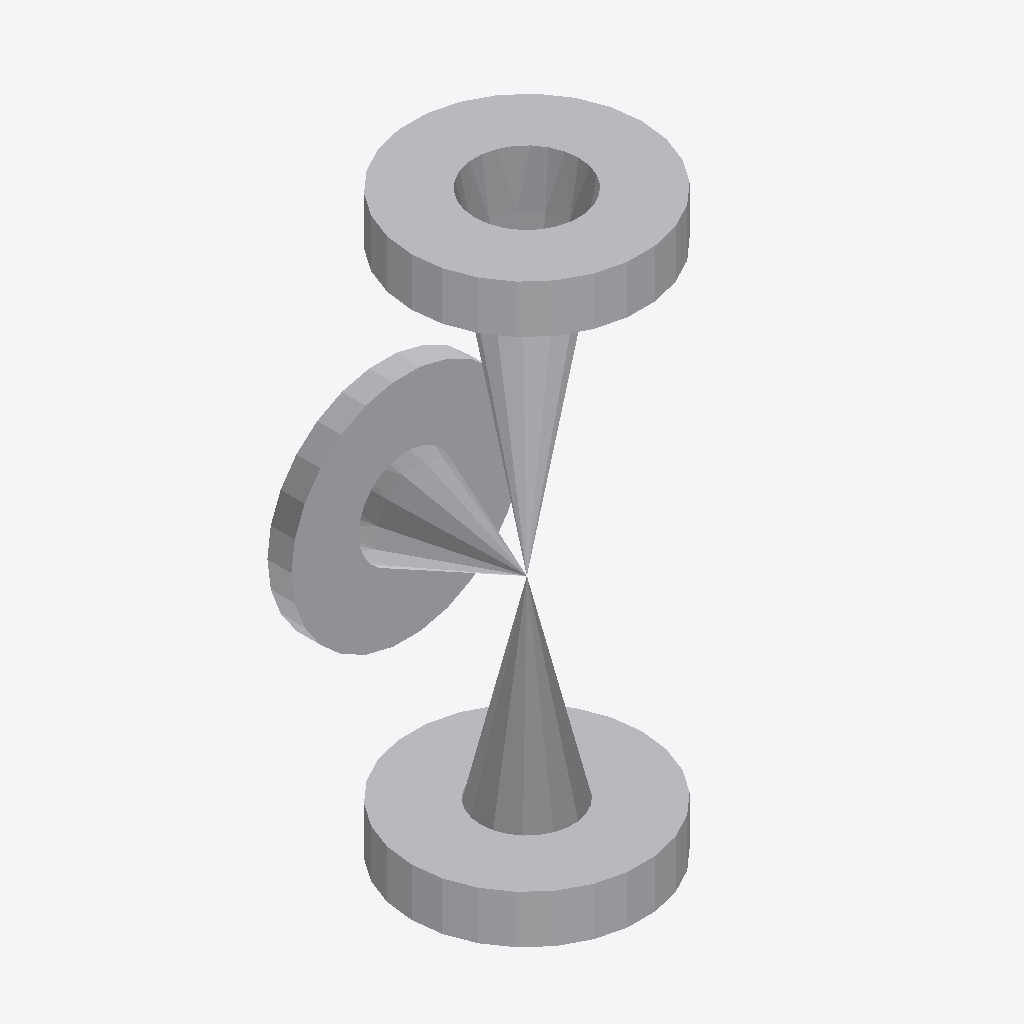
Isometric view of an IFC building model (IFC-SPF (STEP), schema IFC2X3, length unit millimetre), seen from the south-west, elements coloured by IFC class: 1 other element (light grey).
Extent 0.048 m × 0.054 m × 0.120 m (x, y, z). Elements (1): 1 IfcFlowController.

HEADER;
FILE_DESCRIPTION(('ViewDefinition [CoordinationView]'),'2;1');
FILE_NAME('/home/giovanni/IdeaProjects/ifc/ifc-out/geometries/threewaysvalve.ifc','2020-10-06T17:07:53',(''),('Antea'),'IFC.JAVA 0.0.1-SNAPSHOT','Antea IFC Export 0.0.1-SNAPSHOT','');
FILE_SCHEMA(('IFC2X3'));
ENDSEC;
DATA;
#15=IFCPROJECT('1itFtsdnP6PhlyRX0zqr$7',#6,'Unnamed',$,$,$,$,(#9),#14);
#16=IFCSITE('1kwqhfS6j9qPLhtA4JDV0w',#6,$,$,$,$,$,$,.COMPLEX.,$,$,$,$,$);
#79=IFCFLOWCONTROLLER('24WF3BnDT8yBZlOjlK76v8',#6,'ThreeWaysValve','null',$,#18,#78,$);
ENDSEC;
